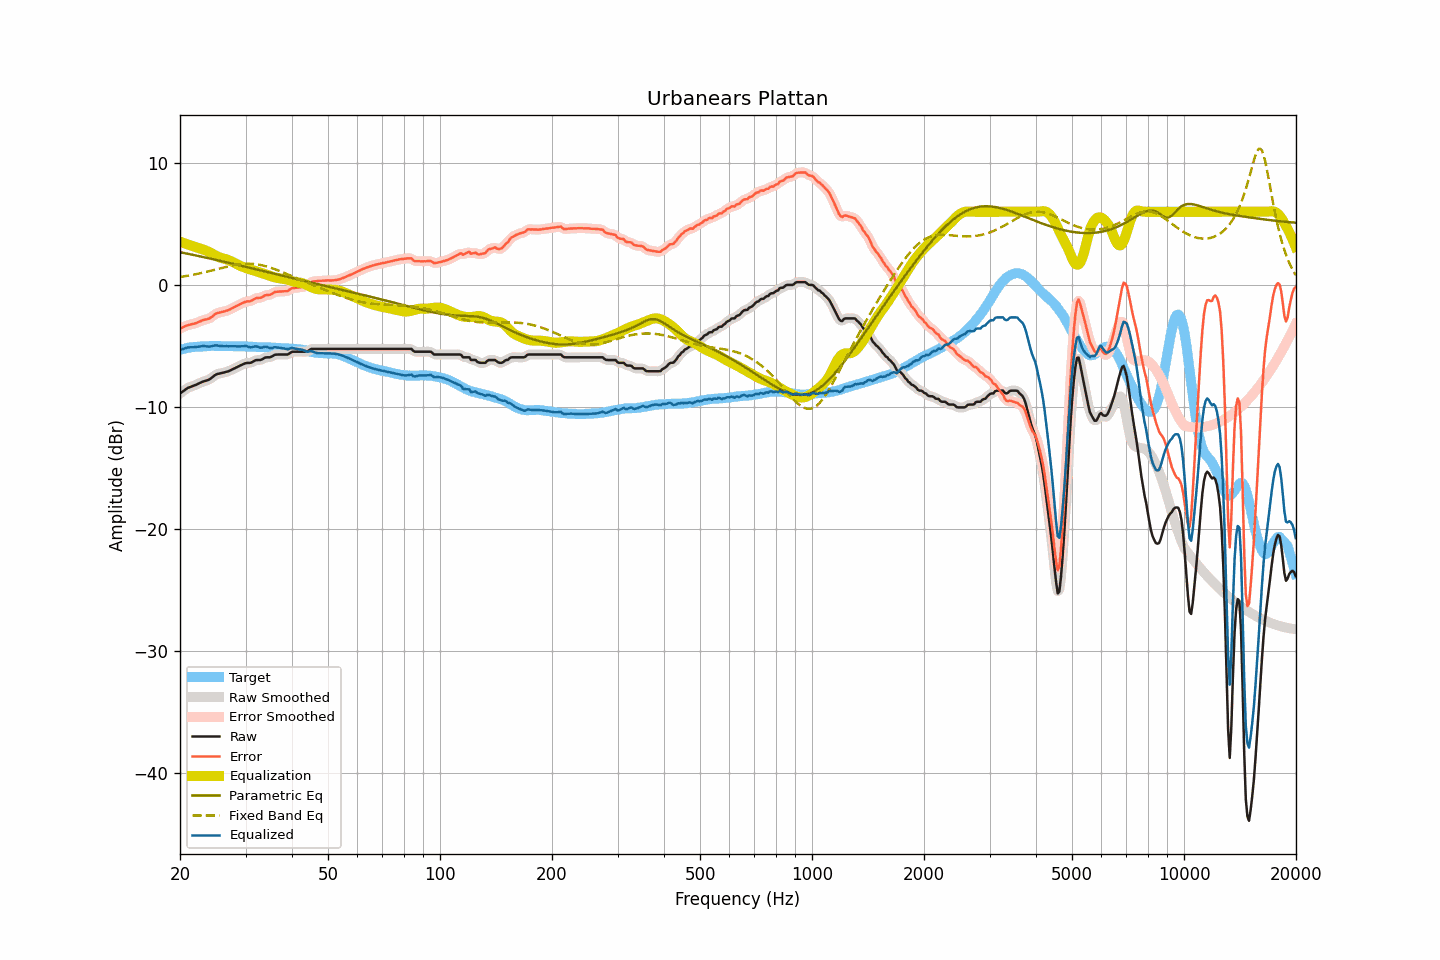

The data file committed next to this chart (first rows):
frequency, raw, smoothed, error, error_smoothed, equalization, parametric_eq, fixed_band_eq, equalized_raw, equalized_smoothed, target
20.00, -8.88, -8.89, -3.57, -3.58, 3.55, 2.69, 0.65, -5.33, -5.34, -5.31
20.20, -8.79, -8.79, -3.52, -3.51, 3.50, 2.66, 0.67, -5.29, -5.28, -5.27
20.40, -8.69, -8.69, -3.45, -3.45, 3.46, 2.63, 0.69, -5.24, -5.23, -5.24
20.61, -8.61, -8.60, -3.39, -3.39, 3.41, 2.61, 0.71, -5.20, -5.19, -5.21
20.81, -8.50, -8.51, -3.33, -3.34, 3.36, 2.58, 0.74, -5.14, -5.15, -5.17
21.02, -8.42, -8.43, -3.29, -3.29, 3.31, 2.55, 0.76, -5.11, -5.12, -5.13
21.23, -8.37, -8.37, -3.25, -3.25, 3.27, 2.53, 0.78, -5.11, -5.10, -5.12
21.44, -8.32, -8.32, -3.22, -3.22, 3.22, 2.50, 0.81, -5.10, -5.10, -5.10
21.66, -8.27, -8.28, -3.19, -3.19, 3.18, 2.47, 0.84, -5.09, -5.10, -5.08
21.87, -8.23, -8.23, -3.16, -3.16, 3.14, 2.45, 0.86, -5.09, -5.09, -5.07
22.09, -8.17, -8.17, -3.12, -3.11, 3.10, 2.42, 0.89, -5.08, -5.08, -5.06
22.31, -8.11, -8.12, -3.06, -3.06, 3.05, 2.39, 0.92, -5.06, -5.06, -5.06
22.54, -8.05, -8.05, -3.01, -3.01, 3.01, 2.36, 0.95, -5.05, -5.04, -5.05
22.76, -7.99, -7.99, -2.96, -2.95, 2.97, 2.33, 0.97, -5.03, -5.02, -5.04
22.99, -7.92, -7.93, -2.89, -2.90, 2.92, 2.30, 1.00, -5.00, -5.01, -5.04
23.22, -7.88, -7.88, -2.85, -2.86, 2.88, 2.28, 1.04, -5.01, -5.01, -5.03
23.45, -7.84, -7.84, -2.82, -2.82, 2.83, 2.25, 1.07, -5.02, -5.02, -5.02
23.69, -7.80, -7.80, -2.79, -2.79, 2.77, 2.22, 1.10, -5.04, -5.04, -5.01
23.92, -7.75, -7.75, -2.75, -2.75, 2.70, 2.19, 1.13, -5.05, -5.04, -5.00
24.16, -7.67, -7.67, -2.68, -2.68, 2.64, 2.16, 1.16, -5.04, -5.03, -4.99
24.40, -7.57, -7.57, -2.59, -2.58, 2.57, 2.13, 1.20, -5.01, -5.01, -4.98
24.65, -7.47, -7.47, -2.48, -2.48, 2.49, 2.10, 1.23, -4.98, -4.97, -4.99
24.89, -7.36, -7.38, -2.37, -2.38, 2.42, 2.07, 1.26, -4.94, -4.95, -5.00
25.14, -7.30, -7.31, -2.31, -2.31, 2.35, 2.04, 1.30, -4.95, -4.96, -5.00
25.39, -7.27, -7.27, -2.28, -2.27, 2.29, 2.01, 1.33, -4.98, -4.97, -5.00
25.65, -7.24, -7.24, -2.25, -2.24, 2.24, 1.98, 1.37, -5.00, -5.00, -5.00
25.91, -7.21, -7.21, -2.21, -2.21, 2.20, 1.95, 1.40, -5.01, -5.01, -5.01
26.16, -7.18, -7.18, -2.18, -2.18, 2.17, 1.92, 1.43, -5.01, -5.01, -5.00
26.43, -7.14, -7.15, -2.14, -2.14, 2.13, 1.89, 1.46, -5.01, -5.01, -5.00
26.69, -7.10, -7.11, -2.10, -2.11, 2.10, 1.86, 1.50, -5.01, -5.02, -5.00
26.96, -7.07, -7.06, -2.07, -2.06, 2.05, 1.83, 1.53, -5.02, -5.02, -5.00
27.23, -7.01, -7.01, -2.01, -2.01, 2.00, 1.80, 1.56, -5.02, -5.02, -5.01
27.50, -6.94, -6.95, -1.94, -1.94, 1.94, 1.77, 1.59, -5.01, -5.01, -5.01
27.77, -6.88, -6.88, -1.87, -1.87, 1.87, 1.74, 1.61, -5.01, -5.01, -5.02
28.05, -6.82, -6.82, -1.80, -1.80, 1.80, 1.71, 1.64, -5.02, -5.02, -5.02
28.33, -6.75, -6.76, -1.72, -1.73, 1.73, 1.67, 1.66, -5.02, -5.02, -5.03
28.62, -6.69, -6.69, -1.67, -1.66, 1.66, 1.64, 1.68, -5.03, -5.03, -5.02
28.90, -6.62, -6.63, -1.60, -1.60, 1.59, 1.61, 1.70, -5.03, -5.03, -5.02
29.19, -6.56, -6.56, -1.53, -1.54, 1.54, 1.58, 1.71, -5.03, -5.03, -5.04
29.48, -6.50, -6.50, -1.48, -1.47, 1.49, 1.55, 1.73, -5.02, -5.01, -5.03
29.78, -6.44, -6.44, -1.42, -1.41, 1.44, 1.52, 1.74, -5.00, -5.00, -5.03
30.08, -6.39, -6.41, -1.36, -1.37, 1.39, 1.49, 1.74, -5.00, -5.01, -5.03
30.38, -6.38, -6.39, -1.34, -1.35, 1.35, 1.45, 1.75, -5.04, -5.04, -5.04
30.68, -6.38, -6.38, -1.34, -1.33, 1.30, 1.42, 1.74, -5.08, -5.08, -5.04
30.99, -6.37, -6.36, -1.32, -1.30, 1.26, 1.39, 1.74, -5.11, -5.09, -5.06
31.30, -6.30, -6.30, -1.25, -1.25, 1.22, 1.36, 1.73, -5.08, -5.08, -5.06
31.61, -6.23, -6.24, -1.17, -1.17, 1.19, 1.33, 1.72, -5.05, -5.05, -5.06
31.93, -6.16, -6.18, -1.09, -1.10, 1.14, 1.30, 1.71, -5.02, -5.03, -5.07
32.24, -6.14, -6.15, -1.06, -1.07, 1.10, 1.26, 1.69, -5.05, -5.05, -5.09
32.57, -6.14, -6.14, -1.06, -1.05, 1.05, 1.23, 1.67, -5.09, -5.09, -5.09
32.89, -6.14, -6.13, -1.05, -1.04, 1.00, 1.20, 1.64, -5.14, -5.12, -5.09
33.22, -6.09, -6.08, -1.00, -0.99, 0.97, 1.17, 1.61, -5.13, -5.12, -5.09
33.55, -6.02, -6.02, -0.93, -0.93, 0.93, 1.14, 1.58, -5.09, -5.09, -5.10
33.89, -5.94, -5.96, -0.84, -0.86, 0.89, 1.10, 1.55, -5.05, -5.07, -5.10
34.23, -5.92, -5.93, -0.82, -0.83, 0.85, 1.07, 1.51, -5.08, -5.08, -5.10
34.57, -5.92, -5.92, -0.81, -0.81, 0.80, 1.04, 1.47, -5.13, -5.12, -5.12
34.92, -5.92, -5.91, -0.80, -0.79, 0.75, 1.01, 1.43, -5.18, -5.16, -5.12
35.27, -5.86, -5.86, -0.74, -0.73, 0.70, 0.98, 1.39, -5.17, -5.16, -5.12
35.62, -5.78, -5.79, -0.65, -0.66, 0.66, 0.94, 1.34, -5.13, -5.13, -5.14
35.97, -5.71, -5.73, -0.57, -0.59, 0.62, 0.91, 1.29, -5.09, -5.11, -5.14
... 635 more rows
